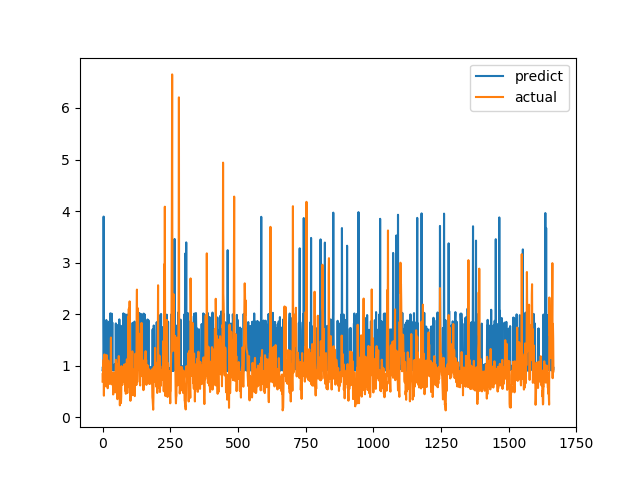

Source data for this figure (header and first rows):
predict, actual
0.9126, 0.6915
0.977, 0.8558
0.9462, 0.7094
0.9247, 1.015
3.893, 1.116
1.839, 0.4183
0.9304, 1.002
0.9038, 1.219
0.9392, 1.143
0.9161, 0.6528
0.9674, 0.6747
0.8975, 0.601
0.9004, 0.6695
0.931, 0.6538
1.886, 0.7814
0.9724, 1.206
0.958, 0.8469
0.951, 0.8286
0.9772, 0.6482
1.003, 0.5624
0.9482, 0.7183
0.9321, 1.1
0.9007, 0.9542
1.852, 0.729
1.821, 0.6694
0.9549, 0.8631
0.9255, 0.6465
0.9335, 0.8223
0.9232, 0.9236
2.017, 0.8301
1.86, 1.067
0.9546, 1.546
1.755, 0.6827
0.9475, 0.6386
2.009, 0.6464
0.9269, 0.6881
1.84, 0.7274
0.9217, 0.65
0.9585, 0.8694
0.9101, 0.4409
0.9342, 0.4519
0.9535, 0.7575
0.9071, 0.4952
0.9737, 0.6851
0.9182, 0.7244
1.03, 0.8654
0.9187, 0.74
0.94, 0.8071
0.9072, 0.8204
1.821, 1.114
0.9064, 1.109
0.9197, 0.4751
0.9148, 1.039
0.9241, 0.9458
0.9179, 0.7878
1.789, 0.3505
0.9485, 0.9368
0.9617, 0.9868
0.9985, 0.647
0.9438, 1.03
... 1,606 more rows
